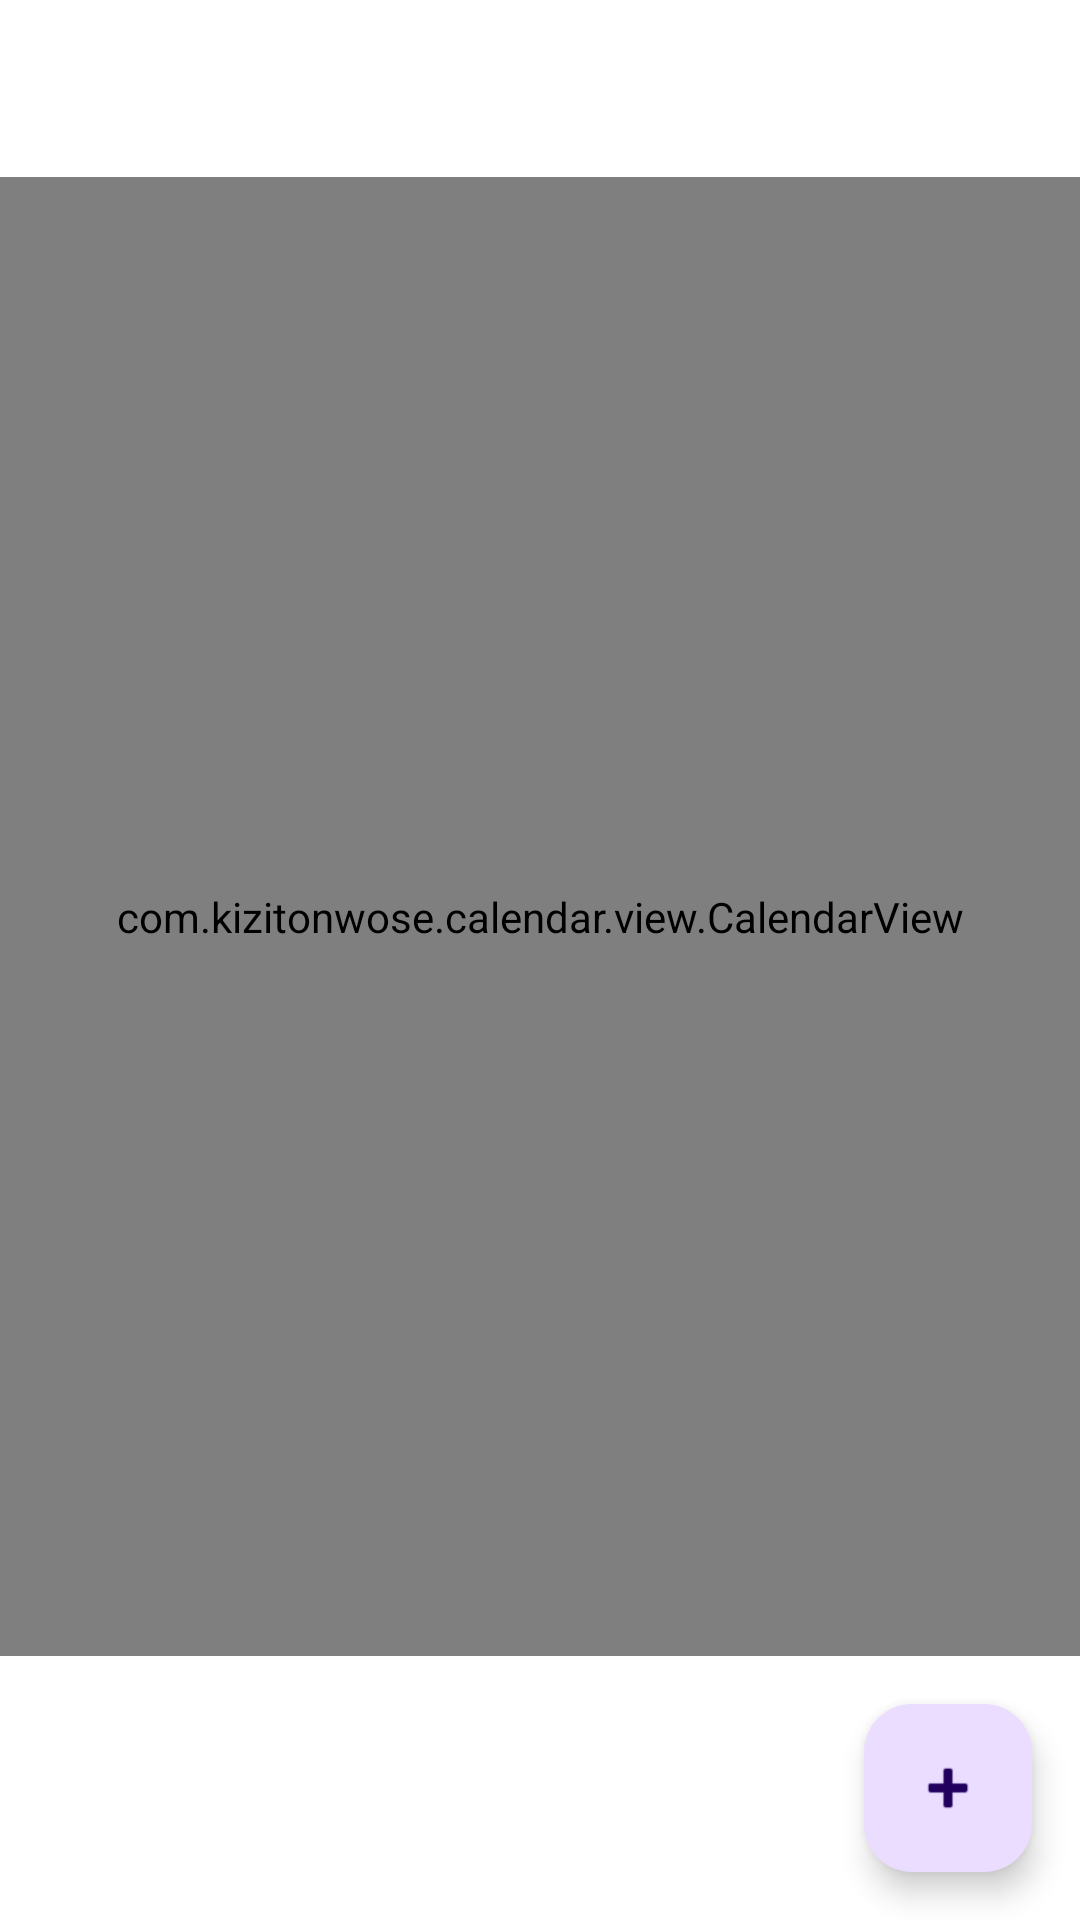

Android layout source for this screen:
<!-- AndroidManifest.xml: application theme Theme.CapstoneAssistant_na -->
<!-- res/layout/fragment_schedule.xml -->
<?xml version="1.0" encoding="utf-8"?>
<LinearLayout xmlns:android="http://schemas.android.com/apk/res/android"
    xmlns:app="http://schemas.android.com/apk/res-auto"
    android:layout_width="match_parent"
    android:layout_height="match_parent"
    android:orientation="vertical"
    android:background="#FFFFFF">

    
    <TextView
        android:id="@+id/tvCurrentMonth"
        android:layout_width="match_parent"
        android:layout_height="wrap_content"
        android:textSize="20sp"
        android:textStyle="bold"
        android:padding="16dp"/>

    <com.kizitonwose.calendar.view.CalendarView
        android:id="@+id/calendarView"
        android:layout_width="match_parent"
        android:layout_height="0dp"
        android:layout_weight="1"
        app:cv_dayViewResource="@layout/calendar_day_cell"/>

    <com.google.android.material.floatingactionbutton.FloatingActionButton
        android:id="@+id/btnAddSchedule"
        android:layout_width="wrap_content"
        android:layout_height="wrap_content"
        android:layout_gravity="end"
        android:layout_margin="16dp"
        android:src="@android:drawable/ic_input_add"/>

</LinearLayout>
<!-- res/layout/calendar_day_cell.xml (included above) -->
<?xml version="1.0" encoding="utf-8"?>
<LinearLayout xmlns:android="http://schemas.android.com/apk/res/android"
    android:layout_width="match_parent"
    android:layout_height="40dp"
    android:gravity="center"
    android:orientation="vertical">

    <TextView
        android:id="@+id/calendarDayText"
        android:layout_width="wrap_content"
        android:layout_height="wrap_content"
        android:textSize="14sp"/>

</LinearLayout>
<!-- resources referenced by this layout -->
<resources>
  <style name="Theme.CapstoneAssistant_na" parent="Base.Theme.CapstoneAssistant_na" />
  <style name="Base.Theme.CapstoneAssistant_na" parent="Theme.Material3.DayNight.NoActionBar">
          
          
      </style>
</resources>
